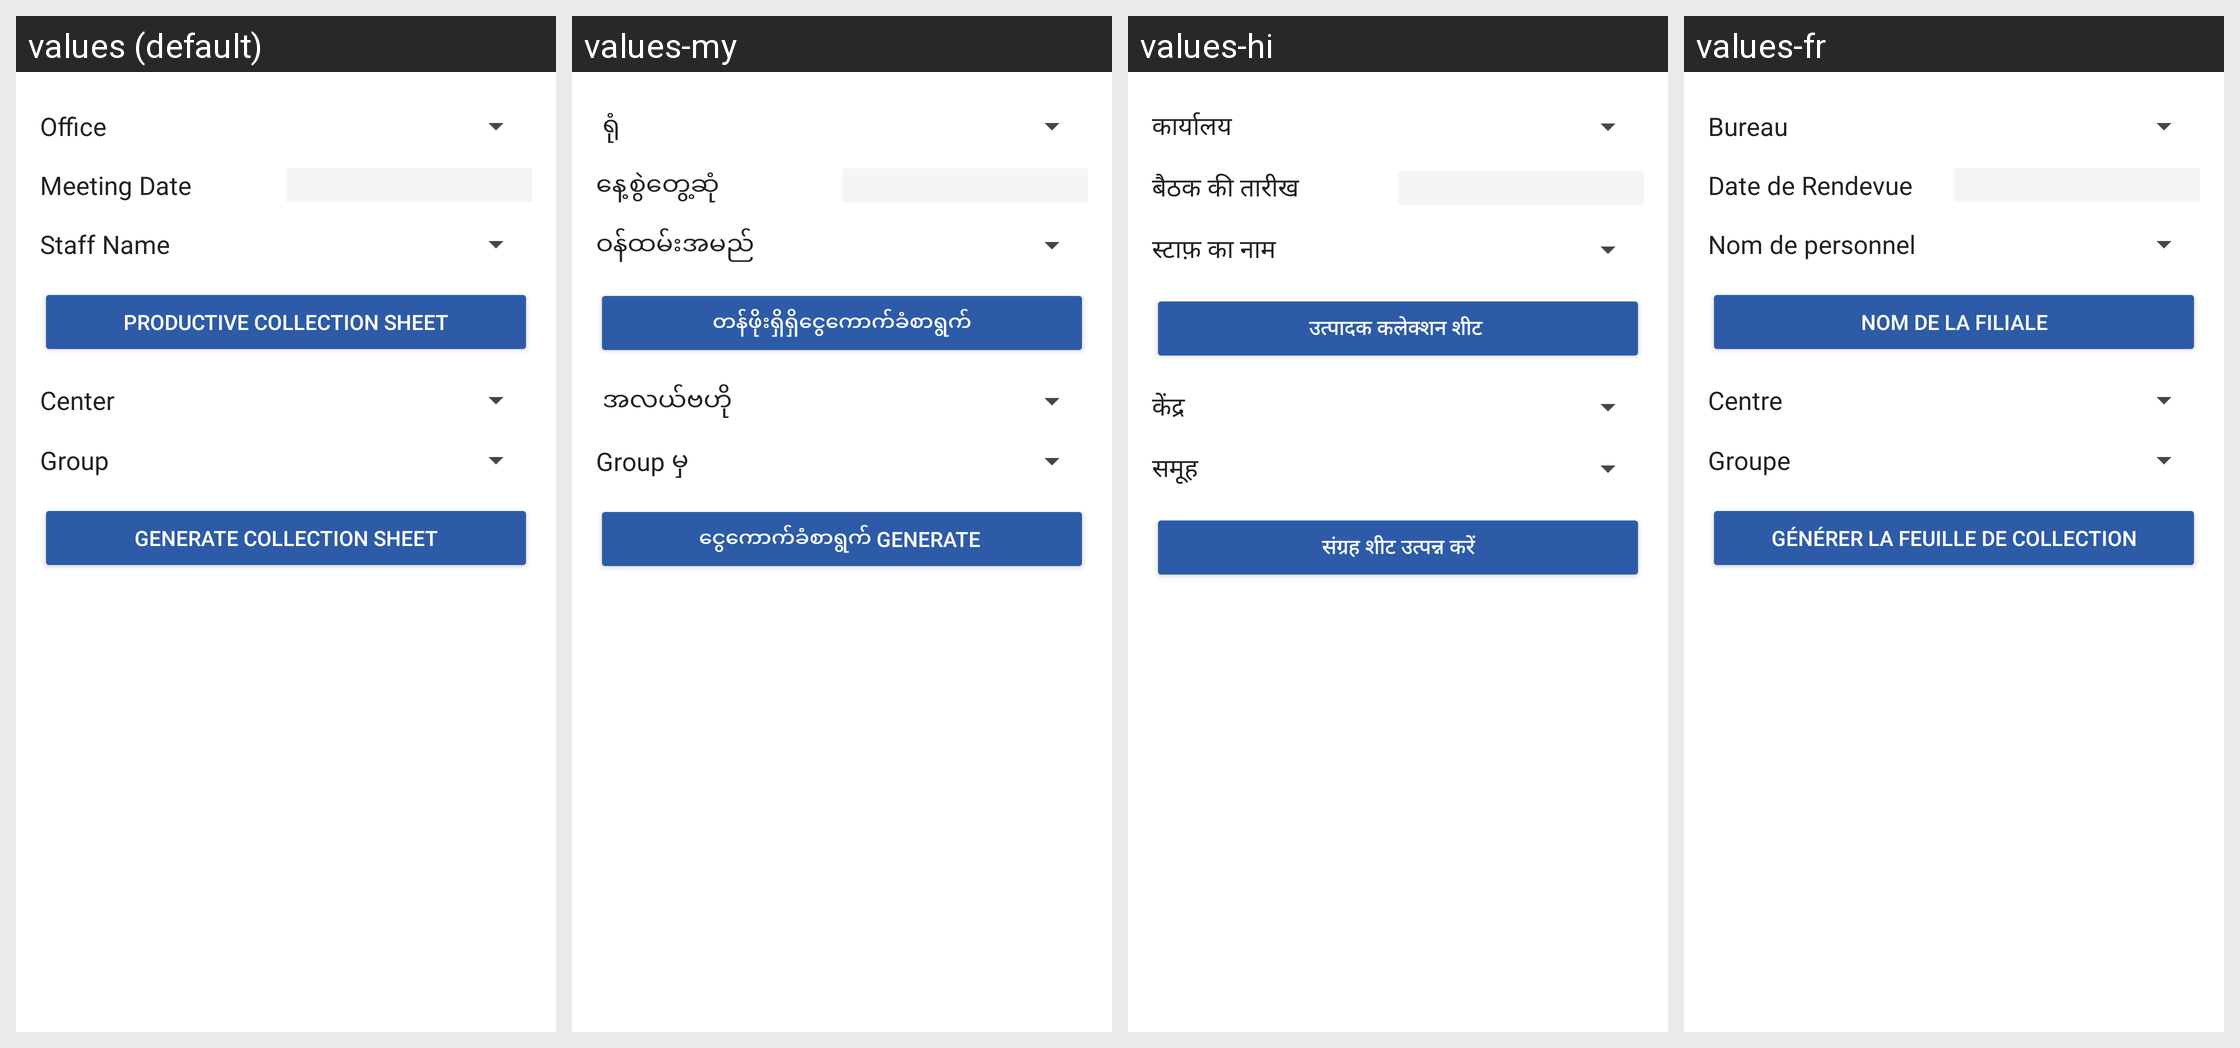

Here is an Android app screen in its default locale and in the app's own translations. Write out the translated-string differences for the strings that appear on this screen.
Android screen res/layout/fragment_generate_collection_sheet.xml rendered under 4 locales, left to right: values (default), values-my, values-hi, values-fr. Device: Nexus 5 (rendered at 1080×1920; each locale shown at half size, 540×960, under a caption strip naming it); theme MaterialAppTheme.
Other locales in the repository, not shown: values-ca, values-en, values-es, values-in-rID, values-kn, values-sw, values-zh.
Strings drawn on this screen, with the default value and each locale's value (text and hints the layout hard-codes, and strings that could not be matched under every locale, appear in the picture but are not listed):

office
  values: Office
  values-my:  ရုံ
  values-hi: कार्यालय
  values-fr: Bureau

meeting_date
  values: Meeting Date
  values-my: နေ့စွဲတွေ့ဆုံ 
  values-hi: बैठक की तारीख
  values-fr: Date de Rendevue

staff_name
  values: Staff Name
  values-my: ဝန်ထမ်းအမည်
  values-hi: स्टाफ़ का नाम
  values-fr: Nom de personnel

productive_collection_sheet
  values: Productive Collection Sheet
  values-my: တန်ဖိုးရှိရှိငွေကောက်ခံစာရွက်
  values-hi: उत्पादक कलेक्शन शीट 
  values-fr: Nom de la filiale

center
  values: Center
  values-my:  အလယ်ဗဟို
  values-hi: केंद्र
  values-fr: Centre

group
  values: Group
  values-my: Group မှ 
  values-hi: समूह
  values-fr: Groupe

generate_collection_sheet
  values: Generate Collection Sheet
  values-my: ငွေကောက်ခံစာရွက် Generate 
  values-hi: संग्रह शीट उत्पन्न करें
  values-fr: Générer la Feuille de Collection
